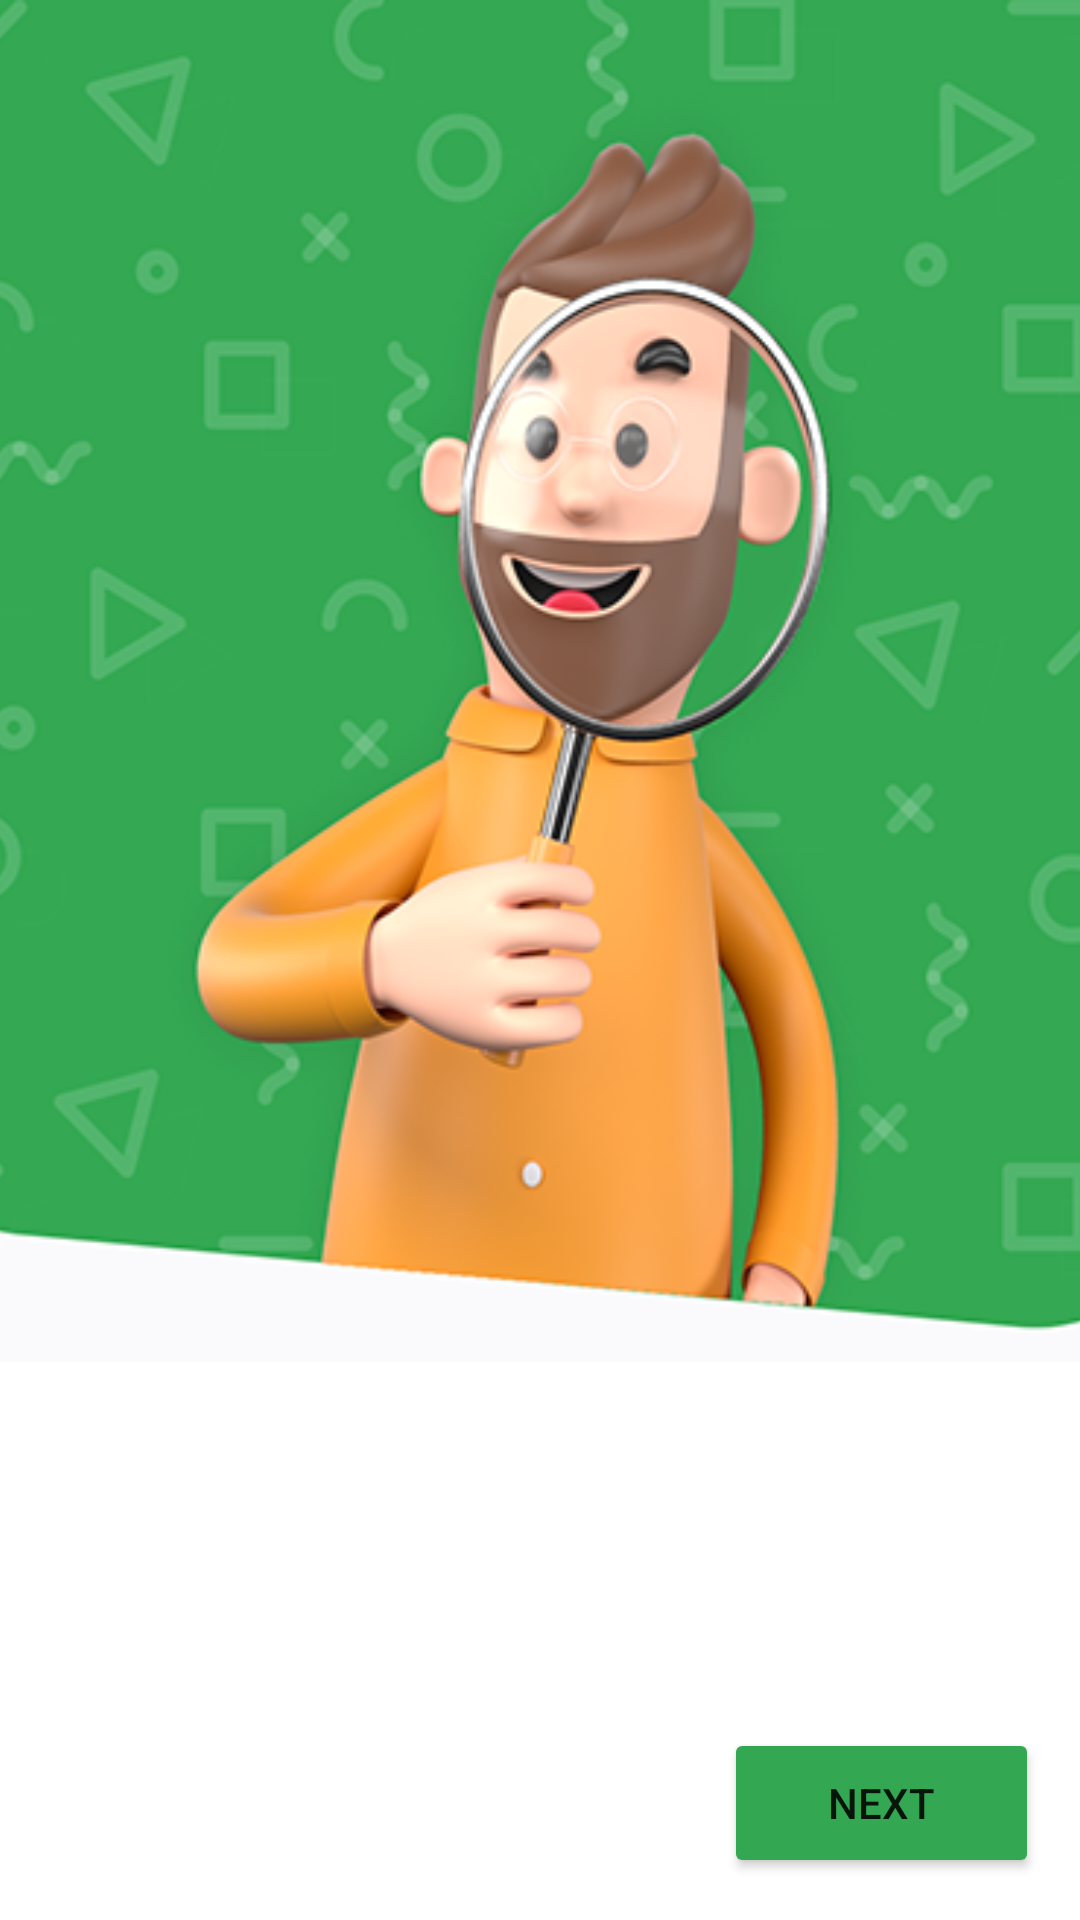

This screen was rendered from an Android layout file. Write that file and the resources it references.
<!-- AndroidManifest.xml: application theme Theme.AppTest -->
<!-- res/layout/activity_welcome1.xml -->
<?xml version="1.0" encoding="utf-8"?>
<androidx.constraintlayout.widget.ConstraintLayout xmlns:android="http://schemas.android.com/apk/res/android"
    xmlns:app="http://schemas.android.com/apk/res-auto"
    xmlns:tools="http://schemas.android.com/tools"
    android:layout_width="match_parent"
    android:layout_height="match_parent"
    tools:context=".Welcome1">

    <ImageView
        android:id="@+id/imageView4"
        android:layout_width="425dp"
        android:layout_height="454dp"
        app:layout_constraintBottom_toBottomOf="parent"
        app:layout_constraintEnd_toEndOf="parent"
        app:layout_constraintStart_toStartOf="parent"
        app:layout_constraintTop_toTopOf="parent"
        app:layout_constraintVertical_bias="0.0"
        app:srcCompat="@drawable/welcome1img" />

    <Button
        android:id="@+id/button5"
        android:layout_width="105dp"
        android:layout_height="50dp"
        android:backgroundTint="#34A753"
        android:text="Next"
        app:layout_constraintBottom_toBottomOf="parent"
        app:layout_constraintEnd_toEndOf="parent"
        app:layout_constraintHorizontal_bias="0.947"
        app:layout_constraintStart_toStartOf="parent"
        app:layout_constraintTop_toTopOf="parent"
        app:layout_constraintVertical_bias="0.976" />

</androidx.constraintlayout.widget.ConstraintLayout>
<!-- resources referenced by this layout -->
<resources>
  <!-- drawable welcome1img: png bitmap (drawable-v24, 152941 bytes) -->
  <style name="Theme.AppTest" parent="Theme.MaterialComponents.DayNight.DarkActionBar">
          
          <item name="colorPrimary">@color/black</item>
          <item name="colorPrimaryVariant">@color/purple_700</item>
          <item name="colorOnPrimary">@color/white</item>
          
          <item name="colorSecondary">@color/teal_200</item>
          <item name="colorSecondaryVariant">@color/teal_700</item>
          <item name="colorOnSecondary">@color/black</item>
          
          <item name="android:statusBarColor">@color/black</item>
          
      </style>
  <!-- not gathered from this repository: default colours our renderer supplied (Android Studio template values) -->
  <color name="purple_700">#FF3700B3</color>
  <color name="teal_200">#FF03DAC5</color>
  <color name="teal_700">#FF018786</color>
  <color name="black">#FF000000</color>
  <color name="white">#FFFFFFFF</color>
</resources>
